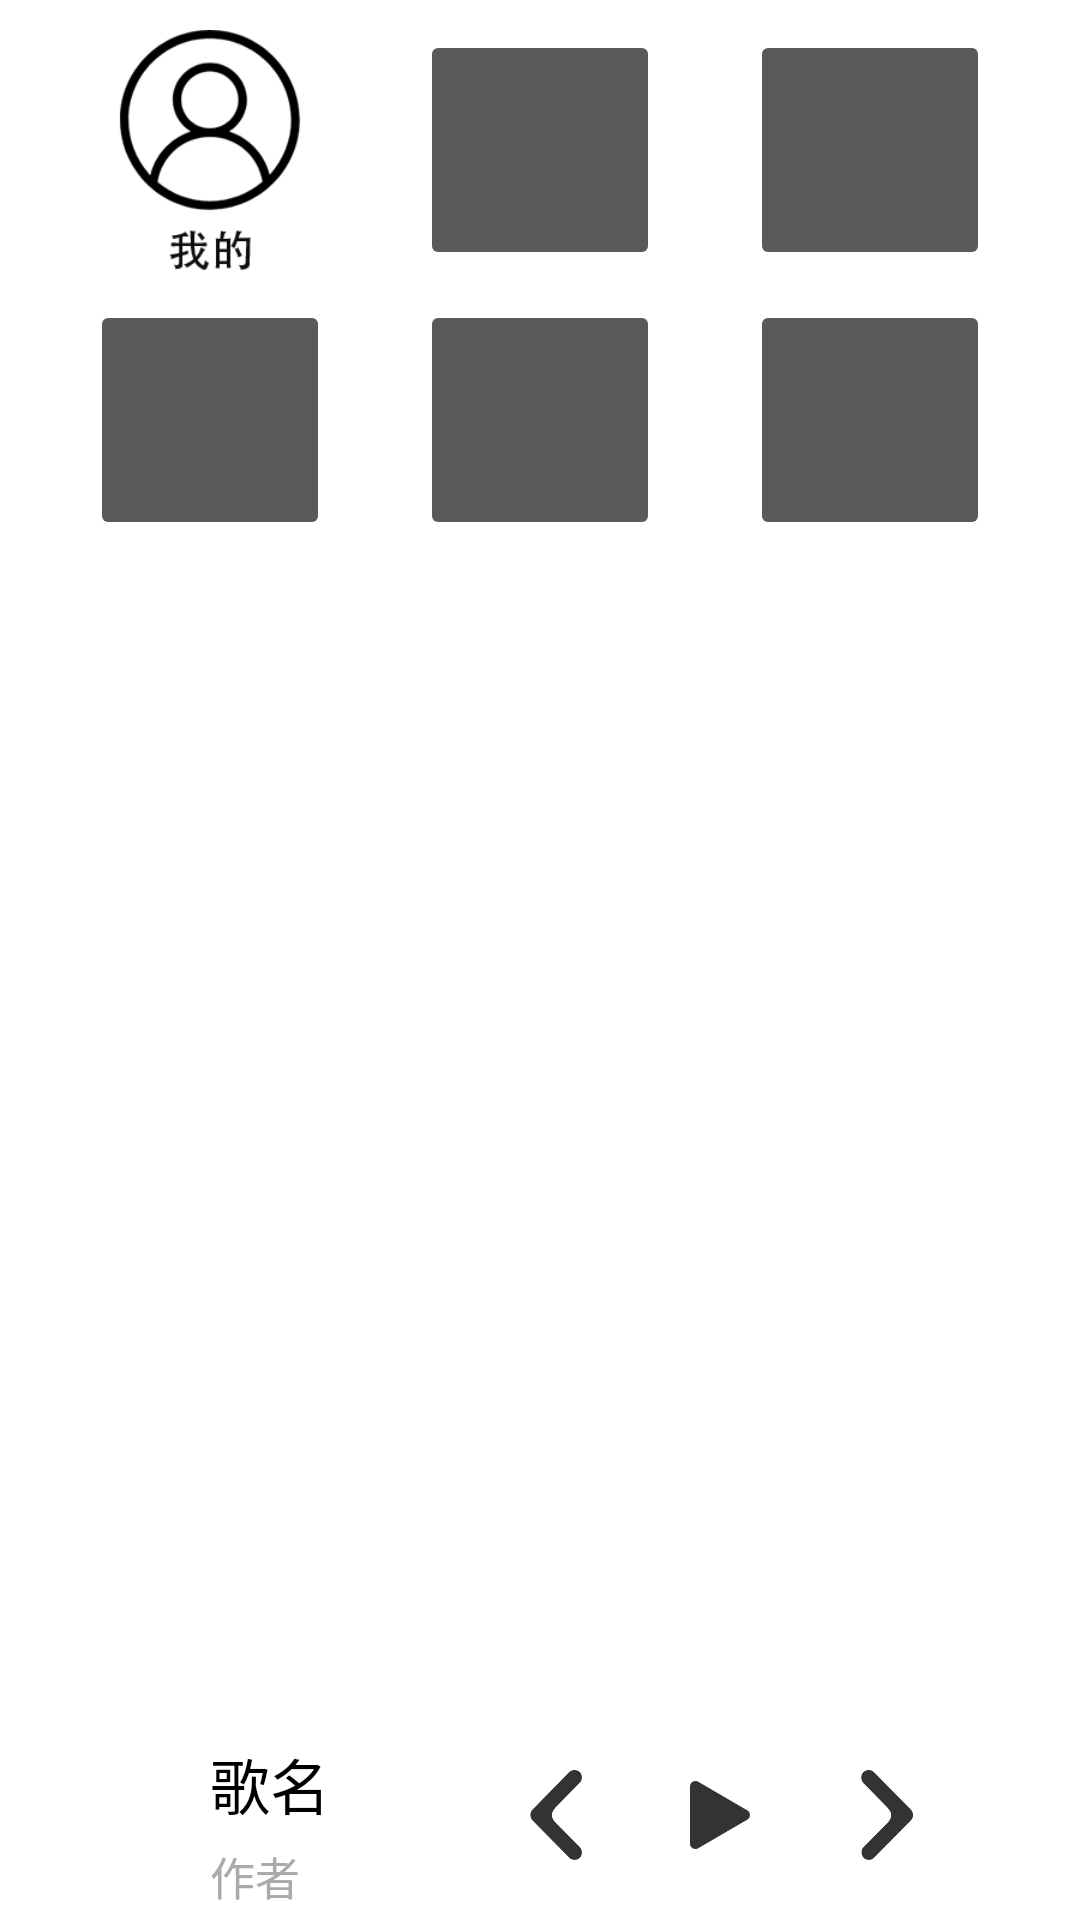

Write the Android layout XML for this screen, with the resource values it uses.
<!-- AndroidManifest.xml: application theme Theme.AppCompat.NoActionBar -->
<!-- res/layout/activity_main.xml -->
<?xml version="1.0" encoding="utf-8"?>
<RelativeLayout xmlns:android="http://schemas.android.com/apk/res/android"
    xmlns:app="http://schemas.android.com/apk/res-auto"
    xmlns:tools="http://schemas.android.com/tools"
    android:id="@+id/activity_main"
    android:layout_width="match_parent"
    android:layout_height="match_parent"

    tools:context="com.oyd.music.Activity.MainActivity"
    android:background="@android:color/background_light">

    <TableLayout
        android:layout_width="match_parent"
        android:layout_height="180dp"
        android:layout_alignParentTop="true"
        android:layout_alignParentStart="true"
        android:id="@+id/tb1"
       android:background="@android:color/background_light"
        android:layout_alignParentEnd="true">

        <TableRow
            android:layout_width="match_parent"
            android:layout_height="5dp" >

            <TextView
                android:layout_width="wrap_content"
                android:layout_height="10dp"
                android:id="@+id/textView9" />
        </TableRow>

        <TableRow
            android:layout_width="match_parent"
            android:layout_height="match_parent" >

            <ImageView
                android:layout_width="30dp"
                android:layout_height="wrap_content"
                app:srcCompat="@mipmap/ic_launcher"
                android:id="@+id/imageView"
                android:alpha="0" />

            <ImageButton
                android:layout_width="80dp"
                android:layout_height="80dp"
                android:id="@+id/m_my"
                android:background="@drawable/icon_my" />

            <ImageView
                android:layout_width="30dp"
                android:layout_height="wrap_content"
                app:srcCompat="@mipmap/ic_launcher"
                android:id="@+id/imageView2"
                android:alpha="0" />

            <ImageButton
                android:layout_width="80dp"
                android:layout_height="80dp"
                app:srcCompat="@mipmap/ic_launcher"
                android:id="@+id/imageButton3" />

            <ImageView
                android:layout_width="30dp"
                android:layout_height="wrap_content"
                app:srcCompat="@mipmap/ic_launcher"
                android:id="@+id/imageView3"
                android:alpha="0" />

            <ImageButton
                android:layout_height="80dp"
                app:srcCompat="@mipmap/ic_launcher"
                android:id="@+id/imageButton2"
                android:layout_width="80dp" />
        </TableRow>

        <TableRow
            android:layout_width="match_parent"
            android:layout_height="20dp" >

            <ImageView
                android:layout_width="20dp"
                android:layout_height="10dp"
                app:srcCompat="@color/colorAccent"
                android:id="@+id/imageView4" />
        </TableRow>

        <TableRow
            android:layout_width="match_parent"
            android:layout_height="match_parent" >

            <ImageView
                android:layout_width="20dp"
                android:layout_height="wrap_content"
                app:srcCompat="@mipmap/ic_launcher"
                android:id="@+id/imageView33"
                android:alpha="0" />

            <ImageButton
                android:layout_width="80dp"
                android:layout_height="80dp"
                app:srcCompat="@mipmap/ic_launcher"
                android:id="@+id/imageButton433" />

            <ImageView
                android:layout_width="20dp"
                android:layout_height="wrap_content"
                app:srcCompat="@mipmap/ic_launcher"
                android:id="@+id/imageView233"
                android:alpha="0" />

            <ImageButton
                android:layout_width="80dp"
                android:layout_height="80dp"
                app:srcCompat="@mipmap/ic_launcher"
                android:id="@+id/imageButton333" />

            <ImageView
                android:layout_width="20dp"
                android:layout_height="wrap_content"
                app:srcCompat="@mipmap/ic_launcher"
                android:id="@+id/imageView333"
                android:alpha="0" />

            <ImageButton
                android:layout_height="80dp"
                app:srcCompat="@mipmap/ic_launcher"
                android:id="@+id/imageButton233"
                android:layout_width="80dp" />
        </TableRow>


    </TableLayout>

    <ScrollView
        android:layout_width="match_parent"
        android:layout_height="320dp"
        android:layout_marginTop="12dp"
        android:background="@android:color/background_light"
        android:layout_below="@+id/tb1"
        android:id="@+id/sv1"
        android:layout_alignParentBottom="false"
        android:layout_alignParentStart="false">


        <LinearLayout
            android:layout_width="match_parent"
            android:layout_height="wrap_content"
            android:orientation="vertical" >

        </LinearLayout>
    </ScrollView>

    <LinearLayout
        android:orientation="horizontal"
        android:layout_width="match_parent"
        android:layout_height="60dp"
        android:background="@android:color/background_light"
        android:layout_alignParentBottom="true"
        android:layout_alignParentStart="true">

        <ImageView
            android:layout_height="match_parent"
            android:id="@+id/pic"
            android:layout_width="60dp"
            android:background="@drawable/timg" />

        <LinearLayout
            android:orientation="vertical"
            android:layout_width="80dp"
            android:layout_height="match_parent"
            android:background="@android:color/background_light">

            <TextView
                android:text="歌名"
                android:layout_width="match_parent"
                android:layout_height="wrap_content"
                android:id="@+id/song"
                android:singleLine="true"
                android:textColor="@android:color/black"
                android:textSize="20sp"
                android:paddingLeft="10dp"
                android:ellipsize="marquee"
                android:marqueeRepeatLimit="marquee_forever"
                android:focusable="true"
                android:focusableInTouchMode="true"
                android:clickable="true"
                 />

            <TextView
                android:text="作者"
                android:layout_width="match_parent"
                android:layout_height="wrap_content"
                android:id="@+id/songer"
                android:textSize="15sp"
                android:paddingLeft="10dp"
                android:paddingTop="5dp"
                android:textColor="@android:color/darker_gray"
                android:textAllCaps="false"
                android:singleLine="true"
                android:ellipsize="marquee"
                android:marqueeRepeatLimit="marquee_forever"
                android:focusable="true"
                android:focusableInTouchMode="true"
                android:clickable="true"
                />
        </LinearLayout>

        <ImageButton
            android:layout_width="30dp"
            android:layout_height="30dp"

            android:id="@+id/up"
            android:background="@drawable/icon_upsong"
            android:layout_marginLeft="30dp"
            android:layout_marginTop="10dp" />

        <ImageButton
            android:layout_width="40dp"
            android:layout_height="40dp"

            android:id="@+id/play"
            android:background="@drawable/icon_play"
            android:layout_marginLeft="20dp"
            android:layout_marginTop="5dp" />

        <ImageButton
            android:layout_width="30dp"
            android:layout_height="30dp"

            android:id="@+id/next"
            android:background="@drawable/icon_nextsong"
            android:layout_marginLeft="20dp"
            android:layout_marginTop="10dp" />

    </LinearLayout>

</RelativeLayout>
<!-- resources referenced by this layout -->
<resources>
  <color name="colorAccent">#00ff4081</color>
  <!-- drawable icon_my: png bitmap (drawable, 24151 bytes) -->
  <!-- drawable icon_nextsong: png bitmap (drawable, 9729 bytes) -->
  <!-- drawable icon_play: png bitmap (drawable, 3213 bytes) -->
  <!-- drawable icon_upsong: png bitmap (drawable, 9707 bytes) -->
</resources>
